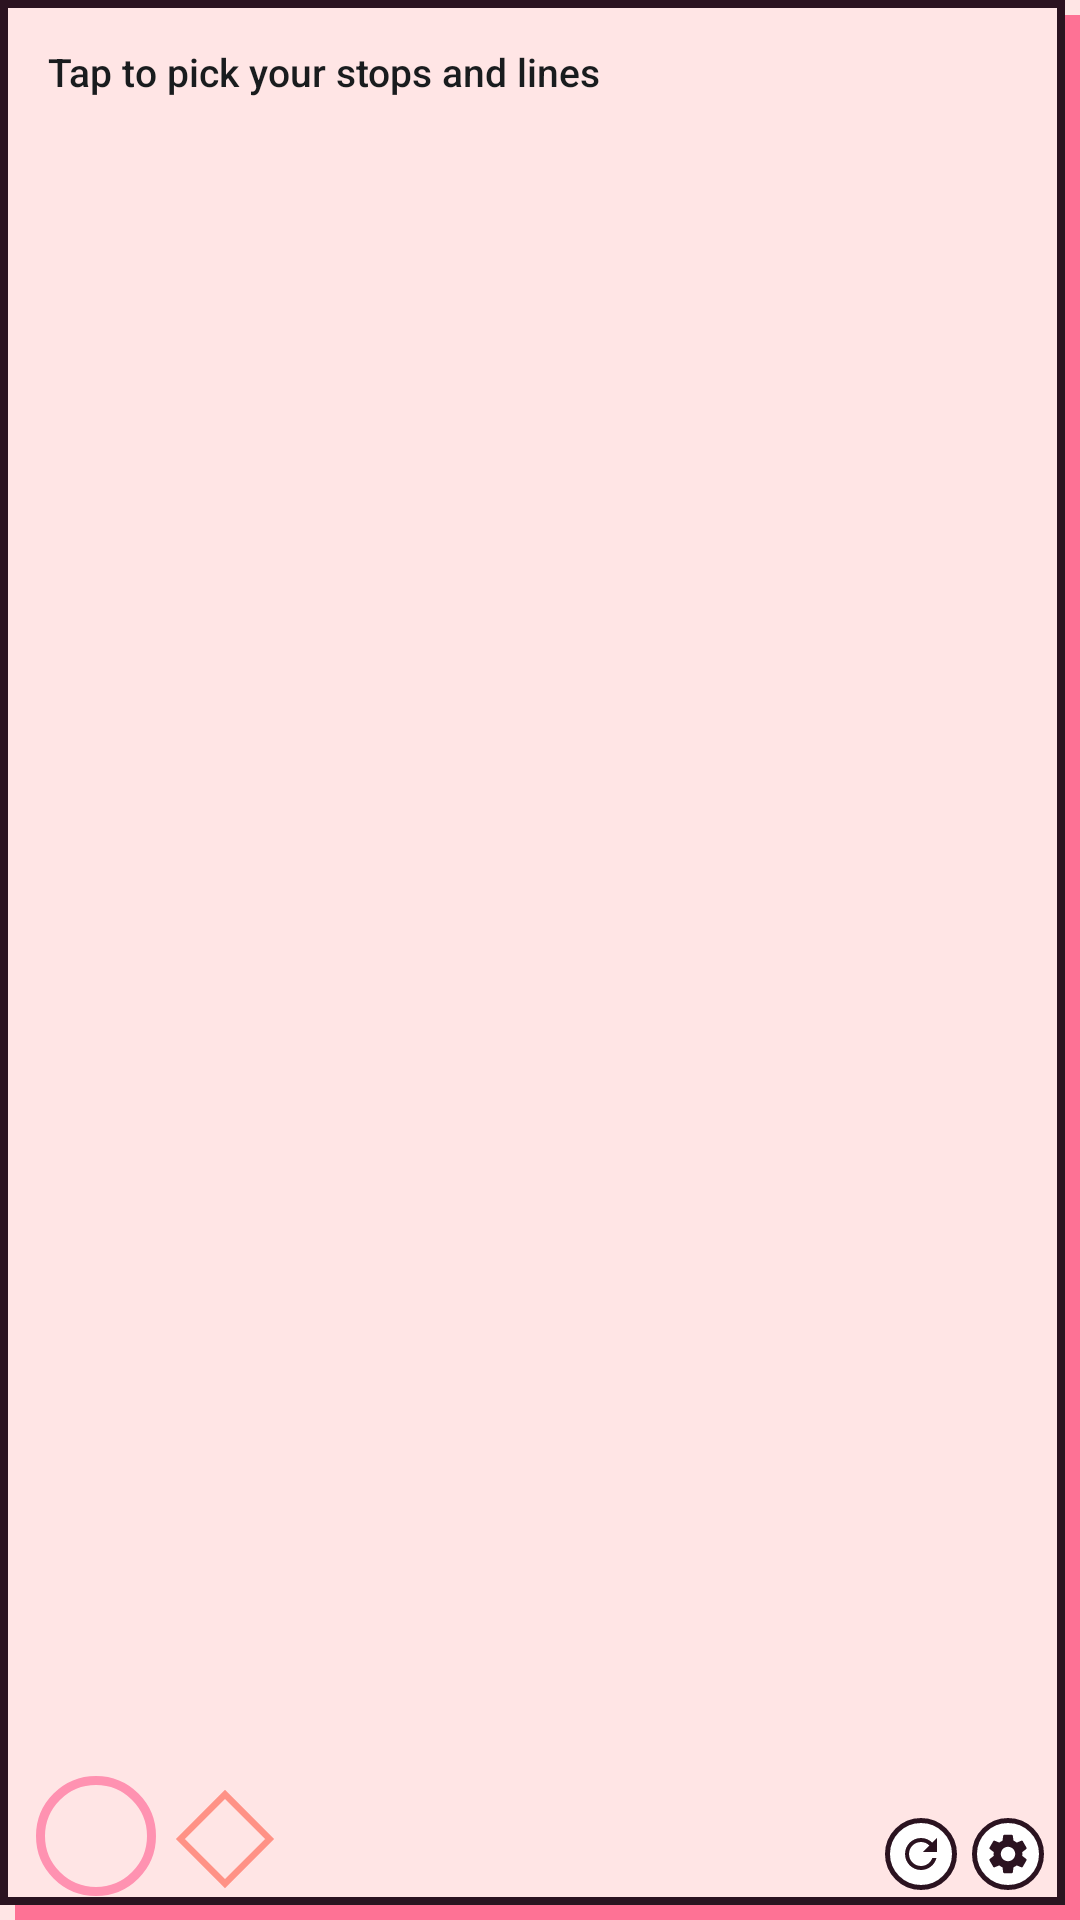

The Android layout XML behind this screen, and the referenced resources:
<!-- AndroidManifest.xml: application theme AppTheme -->
<!-- res/layout/widget_train.xml -->
<?xml version="1.0" encoding="utf-8"?>
<FrameLayout xmlns:android="http://schemas.android.com/apk/res/android"
    android:id="@+id/widget_root"
    android:layout_width="match_parent"
    android:layout_height="match_parent"
    android:background="@drawable/widget_bg">

    
    <ImageView
        android:layout_width="40dp"
        android:layout_height="40dp"
        android:layout_gravity="bottom|start"
        android:layout_marginStart="12dp"
        android:layout_marginBottom="8dp"
        android:importantForAccessibility="no"
        android:src="@drawable/deco_circle" />

    <ImageView
        android:layout_width="34dp"
        android:layout_height="34dp"
        android:layout_gravity="bottom|start"
        android:layout_marginStart="58dp"
        android:layout_marginBottom="10dp"
        android:importantForAccessibility="no"
        android:src="@drawable/deco_diamond" />

    <LinearLayout
        android:layout_width="match_parent"
        android:layout_height="match_parent"
        android:orientation="vertical"
        android:paddingStart="10dp"
        android:paddingTop="7dp"
        android:paddingEnd="12dp"
        android:paddingBottom="10dp">

        <TextView
            android:id="@+id/empty_text"
            android:layout_width="match_parent"
            android:layout_height="wrap_content"
            android:layout_marginStart="6dp"
            android:layout_marginTop="8dp"
            android:fontFamily="sans-serif-medium"
            android:text="@string/widget_setup"
            android:textColor="@color/widget_text"
            android:textSize="13sp" />

        <LinearLayout
            android:id="@+id/rows"
            android:layout_width="match_parent"
            android:layout_height="0dp"
            android:layout_marginTop="4dp"
            android:layout_weight="1"
            android:orientation="vertical" />

        
        <LinearLayout
            android:layout_width="match_parent"
            android:layout_height="wrap_content"
            android:layout_marginTop="2dp"
            android:gravity="center_vertical"
            android:orientation="horizontal">

            <TextView
                android:id="@+id/footer"
                android:layout_width="0dp"
                android:layout_height="wrap_content"
                android:layout_weight="1"
                android:fontFamily="sans-serif-medium"
                android:gravity="end"
                android:singleLine="true"
                android:textColor="@color/widget_text_secondary"
                android:textSize="10sp" />

            <ImageView
                android:id="@+id/btn_refresh"
                android:layout_width="24dp"
                android:layout_height="24dp"
                android:layout_marginStart="6dp"
                android:background="@drawable/button_bg"
                android:contentDescription="@string/refresh"
                android:padding="4dp"
                android:src="@drawable/ic_refresh" />

            <ImageView
                android:id="@+id/btn_settings"
                android:layout_width="24dp"
                android:layout_height="24dp"
                android:layout_marginStart="5dp"
                android:background="@drawable/button_bg"
                android:contentDescription="@string/settings"
                android:padding="4dp"
                android:src="@drawable/ic_settings" />
        </LinearLayout>
    </LinearLayout>
</FrameLayout>
<!-- resources referenced by this layout -->
<resources>
  <color name="widget_text">@color/ink</color>
  <color name="widget_text_secondary">#7A4A5C</color>
  <!-- drawable button_bg (drawable) -->
  <?xml version="1.0" encoding="utf-8"?>
  <shape xmlns:android="http://schemas.android.com/apk/res/android" android:shape="oval">
      <solid android:color="@color/button_face" />
      <stroke android:width="1.5dp" android:color="@color/outline" />
  </shape>
  <!-- drawable deco_circle (drawable) -->
  <?xml version="1.0" encoding="utf-8"?>
  <shape xmlns:android="http://schemas.android.com/apk/res/android" android:shape="oval">
      <stroke android:width="3dp" android:color="@color/deco_circle" />
  </shape>
  <!-- drawable deco_diamond (drawable) -->
  <vector xmlns:android="http://schemas.android.com/apk/res/android"
      android:width="48dp" android:height="48dp" android:viewportWidth="48" android:viewportHeight="48">
      <path android:strokeColor="@color/deco_diamond" android:strokeWidth="3"
          android:pathData="M24,3L45,24L24,45L3,24Z" />
  </vector>
  <!-- drawable ic_refresh (drawable) -->
  <vector xmlns:android="http://schemas.android.com/apk/res/android"
      android:width="24dp" android:height="24dp" android:viewportWidth="24" android:viewportHeight="24">
      <path android:fillColor="@color/outline"
          android:pathData="M17.65,6.35C16.2,4.9 14.21,4 12,4c-4.42,0 -7.99,3.58 -7.99,8s3.57,8 7.99,8c3.73,0 6.84,-2.55 7.73,-6h-2.08c-0.82,2.33 -3.04,4 -5.65,4 -3.31,0 -6,-2.69 -6,-6s2.69,-6 6,-6c1.66,0 3.14,0.69 4.22,1.78L13,11h7V4l-2.35,2.35z" />
  </vector>
  <!-- drawable widget_bg (drawable) -->
  <?xml version="1.0" encoding="utf-8"?>
  <layer-list xmlns:android="http://schemas.android.com/apk/res/android">
      <item android:left="5dp" android:top="5dp">
          <shape android:shape="rectangle">
              <solid android:color="@color/widget_shadow" />
              <corners android:radius="@dimen/widget_radius" />
          </shape>
      </item>
      <item android:bottom="5dp" android:right="5dp">
          <shape android:shape="rectangle">
              <solid android:color="@color/widget_face" />
              <stroke android:width="2.5dp" android:color="@color/outline" />
              <corners android:radius="@dimen/widget_radius" />
          </shape>
      </item>
  </layer-list>
  <string name="refresh">Refresh</string>
  <string name="settings">Change stop or lines</string>
  <string name="widget_setup">Tap to pick your stops and lines</string>
  <color name="ink">#2B1320</color>
  <color name="button_face">#FFFFFF</color>
  <color name="outline">@color/ink</color>
  <color name="deco_circle">@color/cotton_candy</color>
  <color name="deco_diamond">@color/sweet_salmon</color>
  <color name="widget_shadow">@color/petal_rouge</color>
  <color name="widget_face">@color/soft_blush</color>
  <color name="screen_bg">@color/soft_blush</color>
  <color name="petal_rouge">#FE7295</color>
  <color name="screen_text">@color/ink</color>
  <color name="screen_text_secondary">#7A4A5C</color>
  <style name="PlayfulDialog" parent="android:Theme.Material.Light.Dialog.Alert">
          <item name="android:windowBackground">@drawable/dialog_bg</item>
          <item name="android:colorAccent">@color/petal_rouge</item>
          <item name="android:colorControlActivated">@color/petal_rouge</item>
          <item name="android:colorControlNormal">@color/petal_rouge</item>
          <item name="android:textColorPrimary">@color/screen_text</item>
          <item name="android:textColorSecondary">@color/screen_text_secondary</item>
      </style>
  <color name="cotton_candy">#FF92B1</color>
  <color name="sweet_salmon">#FF9286</color>
  <color name="soft_blush">#FFE5E5</color>
</resources>
